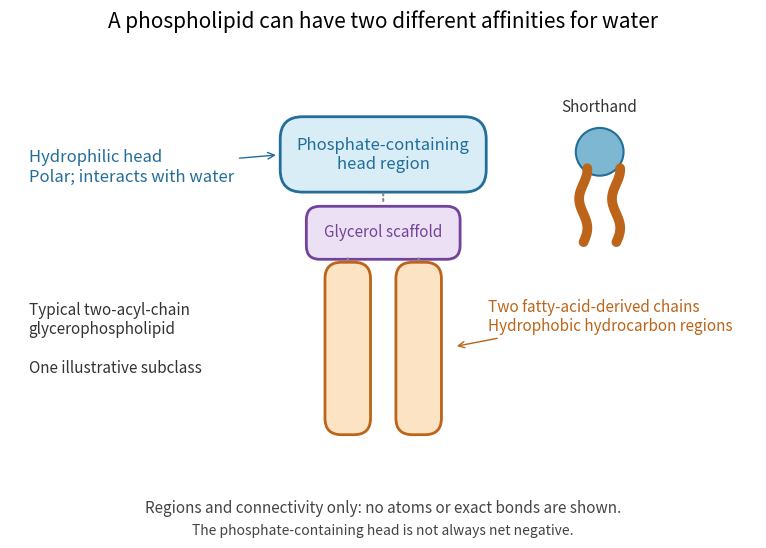

The matplotlib source for this figure: (Note: this script raises an exception after producing the figure.)
"""Draw lipid regions, not an atomistic structure; write basename.png in cwd.

Tested with Python 3.14.4, NumPy 2.3.5 and Matplotlib 3.10.7.
Shapes and connectors are illustrative and do not encode chemical bonds.
"""

from pathlib import Path

import matplotlib

matplotlib.use("Agg")
import matplotlib.pyplot as plt
from matplotlib.patches import Circle, FancyBboxPatch
import numpy as np


def main():
    blue, orange, purple = "#236d99", "#bc6419", "#744299"
    fig, ax = plt.subplots(figsize=(9.6, 5.5))
    fig.subplots_adjust(left=0.02, right=0.98, bottom=0.12, top=0.88)
    fig.patch.set_facecolor("white")
    ax.set(xlim=(0, 10), ylim=(0, 5.6), aspect="equal")
    ax.axis("off")

    # Filled regions are intentionally unlike skeletal bond diagrams.
    ax.add_patch(FancyBboxPatch((3.7, 3.9), 2.6, 0.85,
                               boxstyle="round,pad=0.08,rounding_size=0.3",
                               facecolor="#d9edf6", edgecolor=blue, lw=2))
    ax.text(5, 4.32, "Phosphate-containing\nhead region", ha="center",
            va="center", fontsize=12, color=blue)
    ax.add_patch(FancyBboxPatch((4.05, 3.0), 1.9, 0.55,
                               boxstyle="round,pad=0.08,rounding_size=0.18",
                               facecolor="#ece1f4", edgecolor=purple, lw=2))
    ax.text(5, 3.28, "Glycerol scaffold", ha="center", va="center",
            fontsize=11, color=purple)
    ax.annotate("", (5, 3.66), (5, 3.84),
                arrowprops={"arrowstyle": "-", "color": "#888888",
                            "linestyle": ":", "lw": 1.5})
    for x in (4.25, 5.2):
        ax.add_patch(FancyBboxPatch((x, 0.6), 0.55, 2.25,
                                   boxstyle="round,pad=0.03,rounding_size=0.22",
                                   facecolor="#fbe3c3", edgecolor=orange, lw=2))
        ax.annotate("", (x + 0.275, 2.9), (x + 0.275, 2.97),
                    arrowprops={"arrowstyle": "-", "color": "#888888",
                                "linestyle": ":", "lw": 1.5})
    ax.annotate("Hydrophilic head\nPolar; interacts with water",
                (3.6, 4.32), (0.25, 4.15), fontsize=12, color=blue,
                va="center", arrowprops={"arrowstyle": "->", "color": blue})
    ax.annotate("Two fatty-acid-derived chains\nHydrophobic hydrocarbon regions",
                (5.95, 1.75), (6.4, 2.15), fontsize=11, color=orange,
                va="center", arrowprops={"arrowstyle": "->", "color": orange})
    ax.text(0.25, 1.85, "Typical two-acyl-chain\nglycerophospholipid\n\nOne illustrative subclass",
            fontsize=11, va="center", color="#333333")
    ax.text(7.9, 4.9, "Shorthand", ha="center", fontsize=11, color="#333333")
    for x in (7.68, 8.12):
        y = np.linspace(3.15, 4.14, 45)
        ax.plot(x + 0.055 * np.sin(8 * y), y, color=orange, lw=7,
                solid_capstyle="round")
    ax.add_patch(Circle((7.9, 4.36), 0.32, facecolor="#7db7d2",
                        edgecolor=blue, lw=1.5))
    fig.suptitle("A phospholipid can have two different affinities for water",
                 fontsize=15, y=0.97)
    fig.text(0.5, 0.055, "Regions and connectivity only: no atoms or exact bonds are shown.",
             ha="center", fontsize=11, color="#444444")
    fig.text(0.5, 0.015, "The phosphate-containing head is not always net negative.",
             ha="center", fontsize=10, color="#444444")
    output = Path.cwd() / (Path(__file__).stem + ".png")
    fig.savefig(output, dpi=120, facecolor="white", transparent=False)
    plt.close(fig)
    print(f"Wrote {output.name}: 1152 x 660 pixels")


if __name__ == "__main__":
    main()
